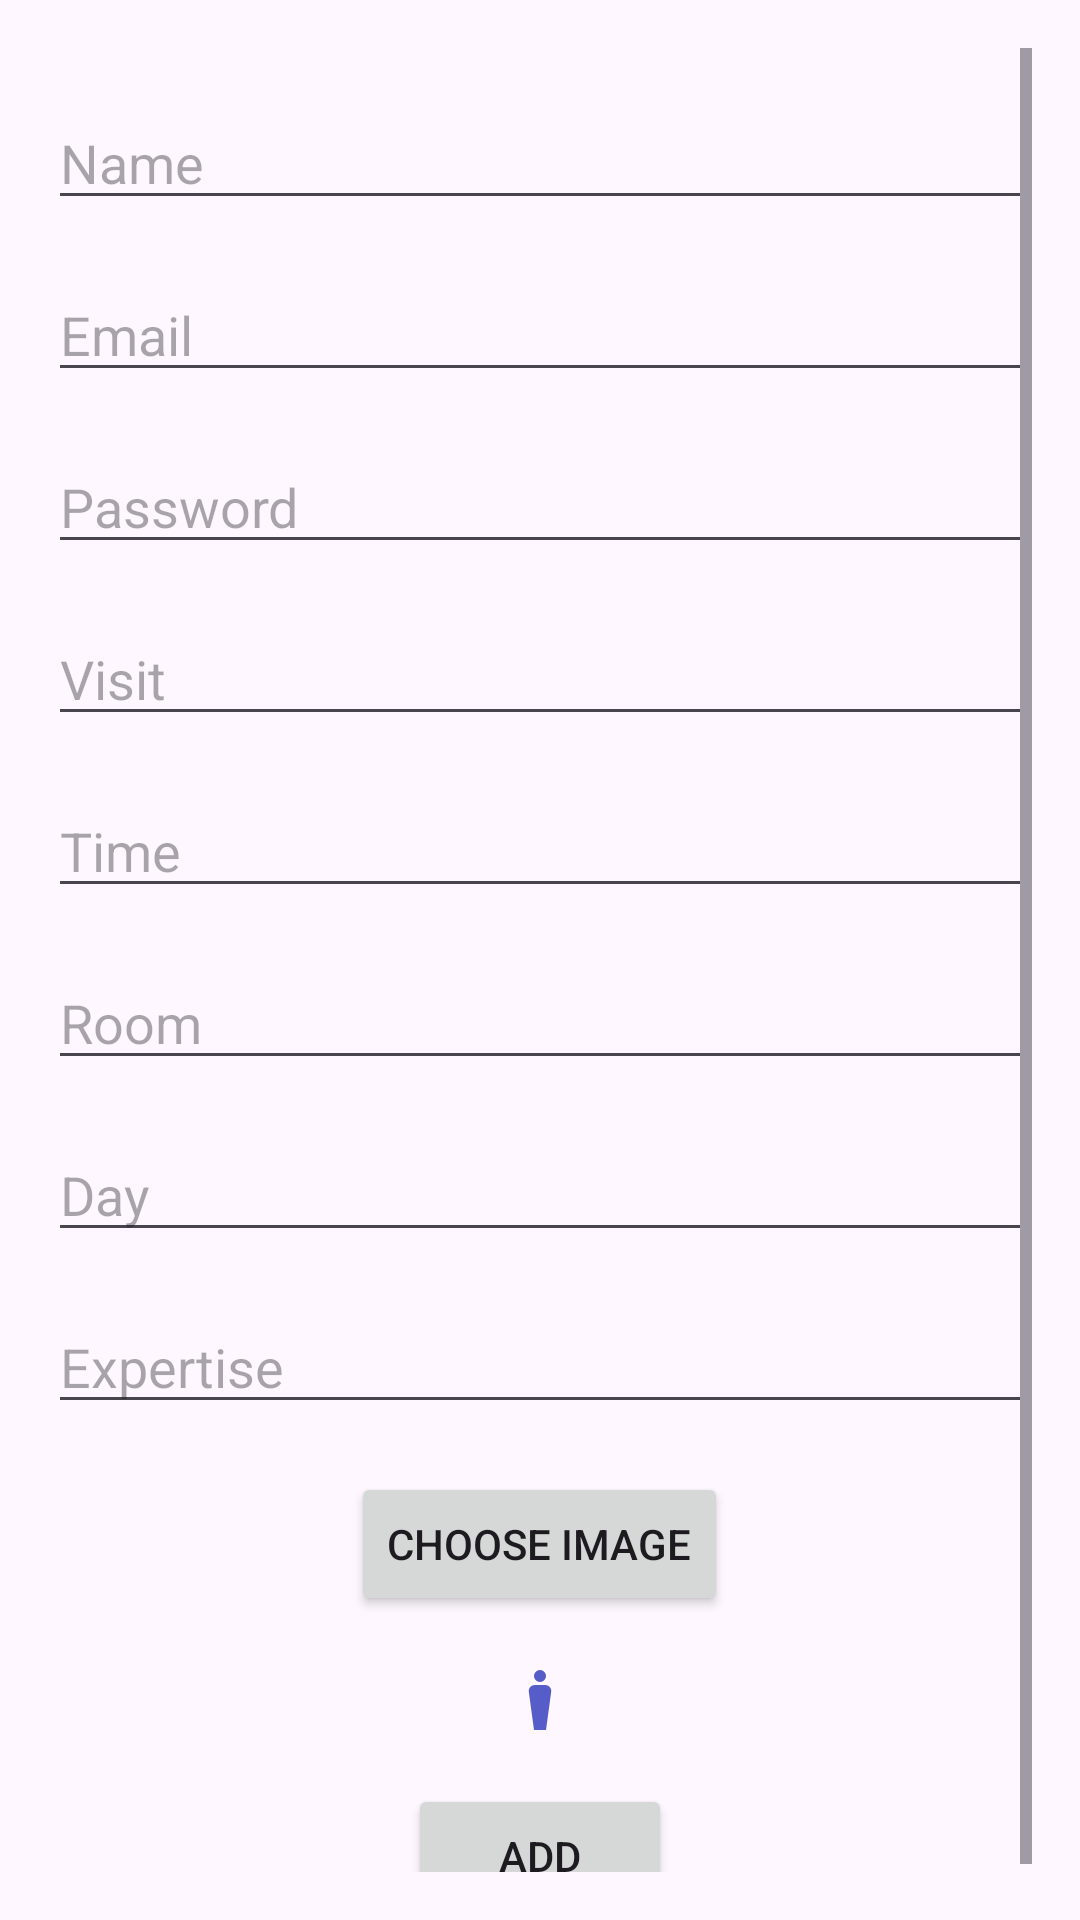

The Android layout XML behind this screen, and the referenced resources:
<!-- AndroidManifest.xml: application theme Theme.CardioAdmin -->
<!-- res/layout/activity_add.xml -->
<?xml version="1.0" encoding="utf-8"?>
<ScrollView
    xmlns:android="http://schemas.android.com/apk/res/android"
    xmlns:tools="http://schemas.android.com/tools"
    android:layout_width="match_parent"
    android:layout_height="match_parent"
    android:padding="16dp">

    <RelativeLayout
        android:layout_width="match_parent"
        android:layout_height="wrap_content">

        <EditText
            android:id="@+id/editName"
            android:layout_width="match_parent"
            android:layout_height="wrap_content"
            android:layout_marginTop="16dp"
            android:hint="Name"/>

        <EditText
            android:id="@+id/editEmail"
            android:layout_width="match_parent"
            android:layout_height="wrap_content"
            android:layout_below="@+id/editName"
            android:layout_marginTop="16dp"
            android:hint="Email"/>

        <EditText
            android:id="@+id/editPass"
            android:layout_width="match_parent"
            android:layout_height="wrap_content"
            android:layout_below="@+id/editEmail"
            android:layout_marginTop="16dp"
            android:hint="Password"/>

        <EditText
            android:id="@+id/editVisit"
            android:layout_width="match_parent"
            android:layout_height="wrap_content"
            android:layout_below="@+id/editPass"
            android:inputType="numberDecimal"
            android:layout_marginTop="16dp"
            android:hint="Visit"/>

        <EditText
            android:id="@+id/editTime"
            android:layout_width="match_parent"
            android:layout_height="wrap_content"
            android:layout_below="@+id/editVisit"
            android:layout_marginTop="16dp"
            android:hint="Time"/>

        <EditText
            android:id="@+id/editRoom"
            android:layout_width="match_parent"
            android:layout_height="wrap_content"
            android:layout_below="@+id/editTime"
            android:layout_marginTop="16dp"
            android:hint="Room"/>

        <EditText
            android:id="@+id/editDay"
            android:layout_width="match_parent"
            android:layout_height="wrap_content"
            android:layout_below="@+id/editRoom"
            android:layout_marginTop="16dp"
            android:hint="Day" />

        <EditText
            android:id="@+id/editSpc"
            android:layout_width="match_parent"
            android:layout_height="wrap_content"
            android:layout_below="@+id/editDay"
            android:layout_marginTop="16dp"
            android:hint="Expertise"/>

        <Button
            android:id="@+id/chooseImageButton"
            android:layout_width="wrap_content"
            android:layout_height="wrap_content"
            android:layout_below="@+id/editSpc"
            android:layout_marginTop="16dp"
            android:layout_centerHorizontal="true"
            android:text="Choose Image"/>

        <ImageView
            android:id="@+id/imageView"
            android:layout_width="wrap_content"
            android:layout_height="wrap_content"
            android:layout_below="@+id/chooseImageButton"
            android:layout_centerHorizontal="true"
            android:layout_marginTop="16dp"
            android:src="@drawable/baseline_man_4_24"
            android:scaleType="centerCrop"/>

        <Button
            android:id="@+id/updateButton"
            android:layout_width="wrap_content"
            android:layout_height="wrap_content"
            android:layout_below="@+id/imageView"
            android:layout_marginTop="16dp"
            android:layout_centerHorizontal="true"
            android:text="ADD"/>
    </RelativeLayout>
</ScrollView>
<!-- resources referenced by this layout -->
<resources>
  <!-- drawable baseline_man_4_24 (drawable) -->
  <vector android:height="24dp" android:tint="#565DC9"
      android:viewportHeight="24" android:viewportWidth="24"
      android:width="24dp" xmlns:android="http://schemas.android.com/apk/res/android">
      <path android:fillColor="@android:color/white" android:pathData="M13.75,7h-3.5C9.04,7 8.11,8.07 8.27,9.26L10,22h4l1.73,-12.74C15.89,8.07 14.96,7 13.75,7z"/>
      <path android:fillColor="@android:color/white" android:pathData="M12,4m-2,0a2,2 0,1 1,4 0a2,2 0,1 1,-4 0"/>
  </vector>
  <style name="Theme.CardioAdmin" parent="Base.Theme.CardioAdmin" />
  <style name="Base.Theme.CardioAdmin" parent="Theme.Material3.DayNight.NoActionBar">
          
          
      </style>
</resources>
